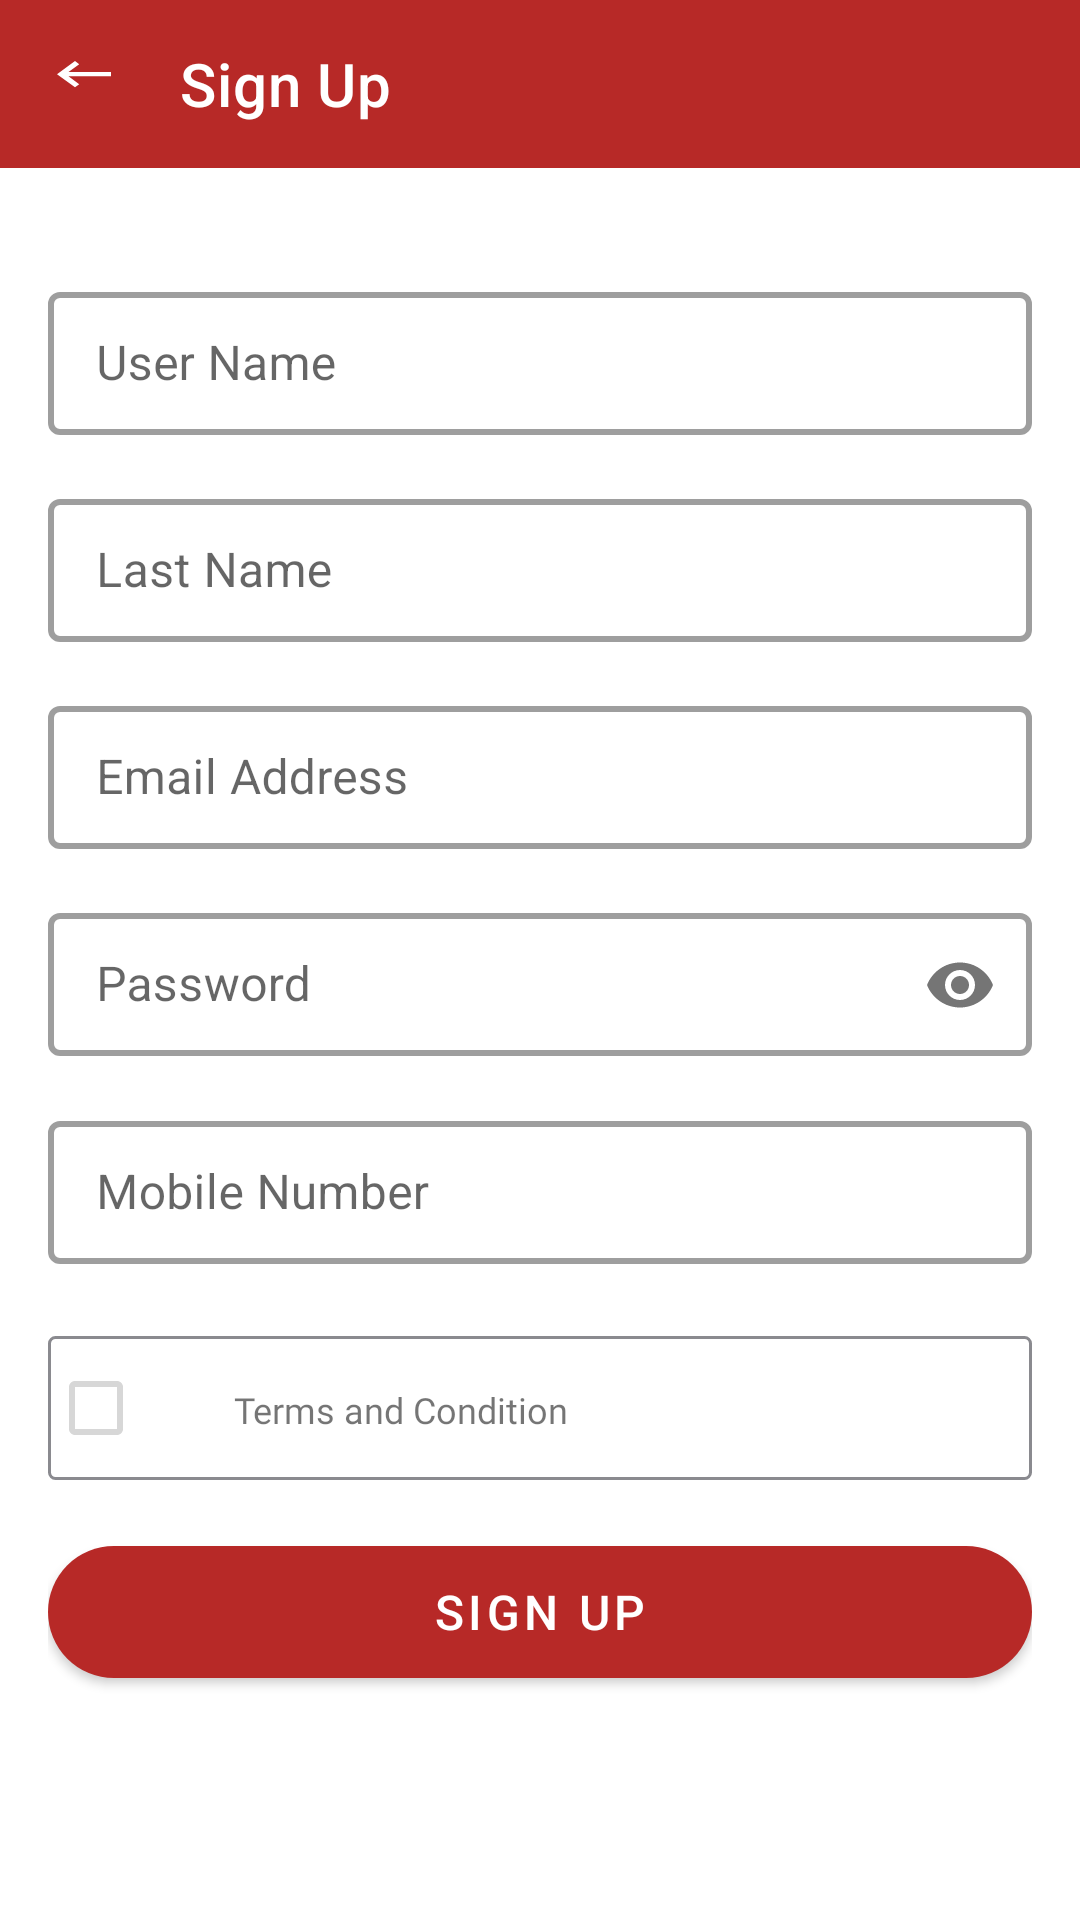

Write the Android layout XML for this screen, with the resource values it uses.
<!-- AndroidManifest.xml: application theme Theme.LaaFresh -->
<!-- res/layout/fragment_signup.xml -->
<?xml version="1.0" encoding="utf-8"?>
<androidx.constraintlayout.widget.ConstraintLayout xmlns:android="http://schemas.android.com/apk/res/android"
    xmlns:app="http://schemas.android.com/apk/res-auto"
    xmlns:tools="http://schemas.android.com/tools"
    android:layout_width="match_parent"
    android:layout_height="match_parent"
    tools:context=".ui.login.ForgetActivity">

    <androidx.appcompat.widget.Toolbar
        android:id="@+id/tbFSignUp"
        android:layout_width="match_parent"
        android:layout_height="56dp"
        android:background="@color/purple_500"
        android:theme="@style/ThemeOverlay.AppCompat.Dark.ActionBar"
        app:contentInsetLeft="0dp"
        app:contentInsetStart="0dp"
        app:contentInsetStartWithNavigation="0dp"
        app:layout_constraintStart_toStartOf="parent"
        app:layout_constraintTop_toTopOf="parent"
        app:navigationIcon="@drawable/ic_back"
        app:title="@string/label_sign_btn"
        tools:ignore="MissingPrefix" />

    <androidx.core.widget.NestedScrollView
        android:layout_width="match_parent"
        android:layout_height="0dp"
        app:layout_constraintBottom_toBottomOf="parent"
        app:layout_constraintTop_toBottomOf="@+id/tbFSignUp">

        <androidx.appcompat.widget.LinearLayoutCompat
            android:layout_width="match_parent"
            android:layout_height="match_parent"
            android:gravity="center"
            android:orientation="vertical"
            android:padding="@dimen/spacing_normal">


            <com.google.android.material.textfield.TextInputLayout
                android:id="@+id/tvFYourName"
                style="@style/TextInputLayoutStyle"
                android:layout_width="match_parent"
                android:layout_height="wrap_content"
                android:layout_marginTop="@dimen/spacing_20dp"
                android:hint="@string/label_user_name">

                <com.google.android.material.textfield.TextInputEditText
                    android:id="@+id/etFFirstName"
                    style="@style/EditText"
                    android:imeOptions="actionNext"
                    android:inputType="text"
                    android:maxLines="1"
                    app:boxStrokeWidth="0dp"
                    app:boxStrokeWidthFocused="0dp"
                    tools:text="" />
            </com.google.android.material.textfield.TextInputLayout>

            <com.google.android.material.textfield.TextInputLayout
                android:id="@+id/tilFLastName"
                style="@style/TextInputLayoutStyle"
                android:layout_width="match_parent"
                android:layout_height="wrap_content"
                android:layout_marginTop="@dimen/spacing_normal"
                android:hint="@string/label_last_name">

                <com.google.android.material.textfield.TextInputEditText
                    android:id="@+id/etFLastName"
                    style="@style/EditText"
                    android:imeOptions="actionNext"
                    android:inputType="text"
                    android:maxLines="1"
                    app:boxStrokeWidth="0dp"
                    app:boxStrokeWidthFocused="0dp"
                    tools:text="" />
            </com.google.android.material.textfield.TextInputLayout>


            <com.google.android.material.textfield.TextInputLayout
                android:id="@+id/tilFEmail"
                style="@style/TextInputLayoutStyle"
                android:layout_width="match_parent"
                android:layout_height="wrap_content"
                android:layout_marginTop="@dimen/spacing_normal"
                android:hint="@string/label_email_address">

                <com.google.android.material.textfield.TextInputEditText
                    android:id="@+id/etFEmail"
                    style="@style/EditText"
                    android:imeOptions="actionNext"
                    android:inputType="textEmailAddress"
                    android:maxLines="1"
                    app:boxStrokeWidth="0dp"
                    app:boxStrokeWidthFocused="0dp"
                    tools:text="" />
            </com.google.android.material.textfield.TextInputLayout>

            <com.google.android.material.textfield.TextInputLayout
                android:id="@+id/tilFPassword"
                style="@style/TextInputLayoutStyle"
                android:layout_width="match_parent"
                android:layout_height="wrap_content"
                android:layout_marginTop="@dimen/spacing_normal"
                android:hint="@string/label_password"
                app:passwordToggleEnabled="true">

                <com.google.android.material.textfield.TextInputEditText
                    android:id="@+id/etFPassword"
                    style="@style/EditText"
                    android:imeOptions="actionNext"
                    android:inputType="textPassword"
                    android:maxLines="1"
                    app:boxStrokeWidth="0dp"
                    app:boxStrokeWidthFocused="0dp"
                    tools:text="" />
            </com.google.android.material.textfield.TextInputLayout>


            <com.google.android.material.textfield.TextInputLayout
                android:id="@+id/tilFMobile"
                style="@style/TextInputLayoutStyle"
                android:layout_width="match_parent"
                android:layout_height="wrap_content"
                android:layout_marginTop="@dimen/spacing_normal"
                android:hint="@string/label_mobile_number">

                <com.google.android.material.textfield.TextInputEditText
                    android:id="@+id/etFMobile"
                    style="@style/EditText"
                    android:imeOptions="actionDone"
                    android:inputType="number"
                    android:maxLines="1"
                    app:boxStrokeWidth="0dp"
                    app:boxStrokeWidthFocused="0dp"
                    tools:text="" />
            </com.google.android.material.textfield.TextInputLayout>

            <androidx.appcompat.widget.LinearLayoutCompat
                android:id="@+id/llFTerms"
                android:layout_width="match_parent"
                android:layout_height="wrap_content"
                android:layout_marginTop="@dimen/spacing_medium"
                android:background="@drawable/background_terms"
                android:weightSum="1">

                <androidx.appcompat.widget.AppCompatCheckBox
                    android:id="@+id/cbFTermsAndCondition"
                    android:layout_width="wrap_content"
                    android:layout_height="wrap_content"
                    android:layout_weight="0.0"
                    android:enabled="false" />

                <androidx.appcompat.widget.AppCompatTextView
                    android:id="@+id/tvFTermsAndCondition"
                    android:layout_width="wrap_content"
                    android:layout_height="wrap_content"
                    android:layout_weight="0.9"
                    android:fontFamily="@font/poppins_bold"
                    android:padding="@dimen/spacing_14"
                    android:text="@string/label_terms_and_condition"
                    android:textSize="@dimen/font_small" />

            </androidx.appcompat.widget.LinearLayoutCompat>

            <com.google.android.material.button.MaterialButton
                android:id="@+id/signup_Fbutton"
                android:layout_width="match_parent"
                android:layout_height="?actionBarSize"
                android:layout_marginTop="@dimen/spacing_normal"
                android:text="@string/label_sign_btn"
                android:textColor="@android:color/white"
                android:textSize="@dimen/size_16"
                app:cornerRadius="@dimen/spacing_medium" />
        </androidx.appcompat.widget.LinearLayoutCompat>
    </androidx.core.widget.NestedScrollView>


    <ProgressBar
        android:id="@+id/pbFRSignUP"
        android:layout_width="wrap_content"
        android:layout_height="wrap_content"
        android:visibility="gone"
        app:layout_constraintBottom_toBottomOf="parent"
        app:layout_constraintEnd_toEndOf="parent"
        app:layout_constraintStart_toStartOf="parent"
        app:layout_constraintTop_toTopOf="parent" />

</androidx.constraintlayout.widget.ConstraintLayout>
<!-- resources referenced by this layout -->
<resources>
  <color name="purple_500">#b72927</color>
  <dimen name="font_small">12sp</dimen>
  <dimen name="size_16">16sp</dimen>
  <dimen name="spacing_14">14dp</dimen>
  <dimen name="spacing_20dp">20dp</dimen>
  <dimen name="spacing_medium">24dp</dimen>
  <dimen name="spacing_normal">16dp</dimen>
  <!-- drawable background_terms (drawable) -->
  <shape xmlns:android="http://schemas.android.com/apk/res/android"
      android:shape="rectangle">
      <solid android:color="@color/white" />
      <stroke
          android:width="1dp"
          android:color="@color/textHint" />
  
      <corners android:radius="@dimen/margin_2"/>
  </shape>
  <!-- drawable ic_back (drawable) -->
  <vector xmlns:android="http://schemas.android.com/apk/res/android"
      android:width="24dp"
      android:height="24dp"
      android:viewportWidth="24"
      android:viewportHeight="33"
      android:tint="?attr/colorControlNormal">
    <path
        android:fillColor="@android:color/white"
        android:pathData="M21,11H6.83l3.58,-3.59L9,6l-6,6 6,6 1.41,-1.41L6.83,13H21z"/>
  </vector>
  <string name="label_email_address">Email Address</string>
  <string name="label_last_name">Last Name</string>
  <string name="label_mobile_number">Mobile Number</string>
  <string name="label_password">Password</string>
  <string name="label_sign_btn">Sign Up</string>
  <string name="label_terms_and_condition">Terms and Condition</string>
  <string name="label_user_name">User Name</string>
  <style name="EditText">
          <item name="android:layout_height">wrap_content</item>
          <item name="android:layout_width">match_parent</item>
  
      </style>
  <style name="TextInputLayoutStyle" parent="Widget.MaterialComponents.TextInputLayout.OutlinedBox.Dense">
          <item name="boxStrokeWidth">2dp</item>
      </style>
  <style name="Theme.LaaFresh" parent="Theme.MaterialComponents.Light.DarkActionBar">
          
          <item name="colorPrimary">@color/purple_500</item>
          <item name="colorPrimaryVariant">@color/purple_700</item>
          <item name="colorOnPrimary">@color/white</item>
          
          <item name="colorSecondary">@color/teal_200</item>
          <item name="colorSecondaryVariant">@color/teal_700</item>
          <item name="colorOnSecondary">@color/black</item>
          <item name="android:windowDrawsSystemBarBackgrounds">true</item>
          
  
          <item name="android:statusBarColor">@color/purple_500</item>
          <item name="android:windowFullscreen">false</item>
          <item name="android:windowContentOverlay">@null</item>
  
  
  
          <item name="android:windowLayoutInDisplayCutoutMode">never</item>
  
          
          <item name="android:windowLightStatusBar">false</item>
  
      </style>
  <color name="white">#FFFFFFFF</color>
  <color name="textHint">#8A8A8F</color>
  <dimen name="margin_2">2dp</dimen>
  <color name="purple_700">#9A1307</color>
  <color name="teal_200">#FF03DAC5</color>
  <color name="teal_700">#FF018786</color>
  <color name="black">#FF000000</color>
</resources>
